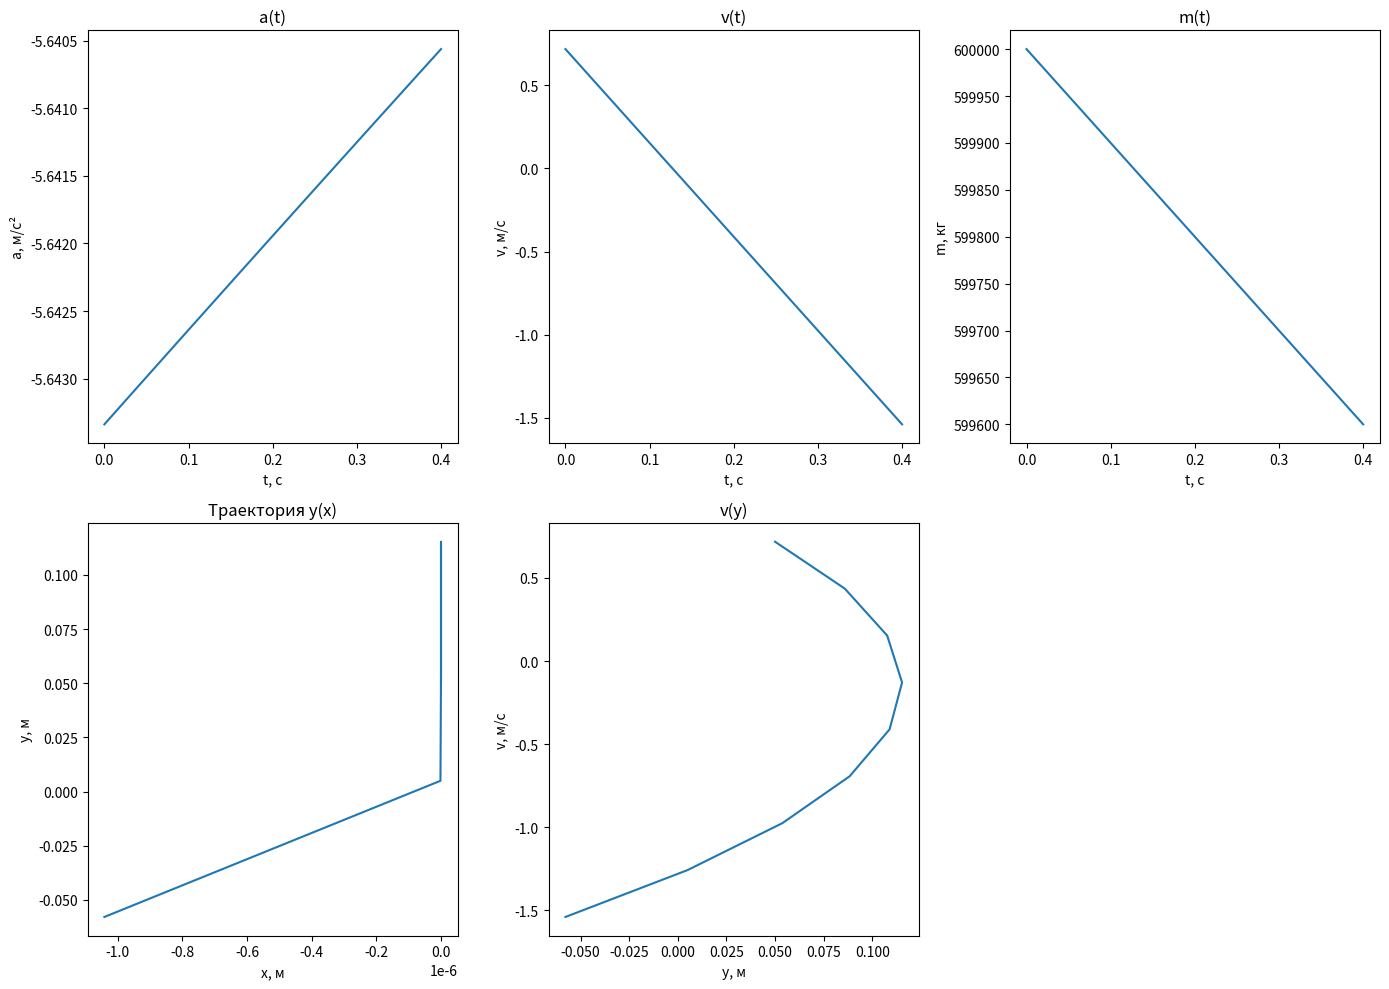

This chart was generated by the following Python code:
import numpy as np
import matplotlib.pyplot as plt

# ФИЗИЧЕСКИЕ КОНСТАНТЫ
g = 9.81
R = 6.37e6
rho0 = 1.225
beta = 0.125 / 1000

# ПАРАМЕТРЫ РАКЕТЫ
m0 = 6 * 10**5   # начальная масса
m_cons = 1 * 10**4   # конечная масса
alpha = 1000   # расход топлива
u = 2500    # скорость истечения

c = 0.5  # коэффициент сопротивления
S = 10  # площадь сечения

# ЧИСЛЕННЫЕ ПАРАМЕТРЫ
dt = 0.05  # шаг по времени
t_max = 600  # время моделировани
N = int(t_max / dt)

# НАЧАЛЬНЫЕ УСЛОВИЯ
x = 0.0
y = 0.0
v = 1.0  # малая начальная скорость
theta = np.pi / 2  # вертикальный старт

# МАССИВЫ ДЛЯ ХРАНЕНИЯ РЕЗУЛЬТАТОВ
T = []
X = []
Y = []
V = []
M = []
A = []

# ОСНОВНОЙ ЦИКЛ МОДЕЛИРОВАНИЯ
for i in range(N):
    t = i * dt

    # масса
    m = max(m0 - alpha * t, m_cons)

    # плотность воздуха
    rho = rho0 * 10 ** (-beta * y)

    # сопротивление
    k = 0.5 * c * S * rho
    F_drag = k * v**2

    # гравитация
    g_eff = g * (R / (R + y))**2

    # производные
    dv = (alpha * u - F_drag) / m - g_eff * np.sin(theta)
    dtheta = -g_eff * np.cos(theta) / max(v, 1e-3)

    dx = v * np.cos(theta)
    dy = v * np.sin(theta)

    # шаг Эйлера
    v += dv * dt
    theta += dtheta * dt
    x += dx * dt
    y += dy * dt

    # ускорение
    a = dv

    # сохранение
    T.append(t)
    X.append(x)
    Y.append(y)
    V.append(v)
    M.append(m)
    A.append(a)

    # остановка при падении
    if y < 0:
        break

# ПОСТРОЕНИЕ ГРАФИКОВ
plt.figure(figsize=(14, 10))

plt.subplot(2, 3, 1)
plt.plot(T, A)
plt.title("a(t)")
plt.xlabel("t, с")
plt.ylabel("a, м/с²")

plt.subplot(2, 3, 2)
plt.plot(T, V)
plt.title("v(t)")
plt.xlabel("t, с")
plt.ylabel("v, м/с")

plt.subplot(2, 3, 3)
plt.plot(T, M)
plt.title("m(t)")
plt.xlabel("t, с")
plt.ylabel("m, кг")

plt.subplot(2, 3, 4)
plt.plot(X, Y)
plt.title("Траектория y(x)")
plt.xlabel("x, м")
plt.ylabel("y, м")

plt.subplot(2, 3, 5)
plt.plot(Y, V)
plt.title("v(y)")
plt.xlabel("y, м")
plt.ylabel("v, м/с")

plt.tight_layout()
plt.show()

# ПРОВЕРКА ПЕРВОЙ КОСМИЧЕСКОЙ
v_orb = np.sqrt(g * R)
print(f"Максимальная скорость: {max(V):.1f} м/с")
print(f"Первая космическая:     {v_orb:.1f} м/с")
